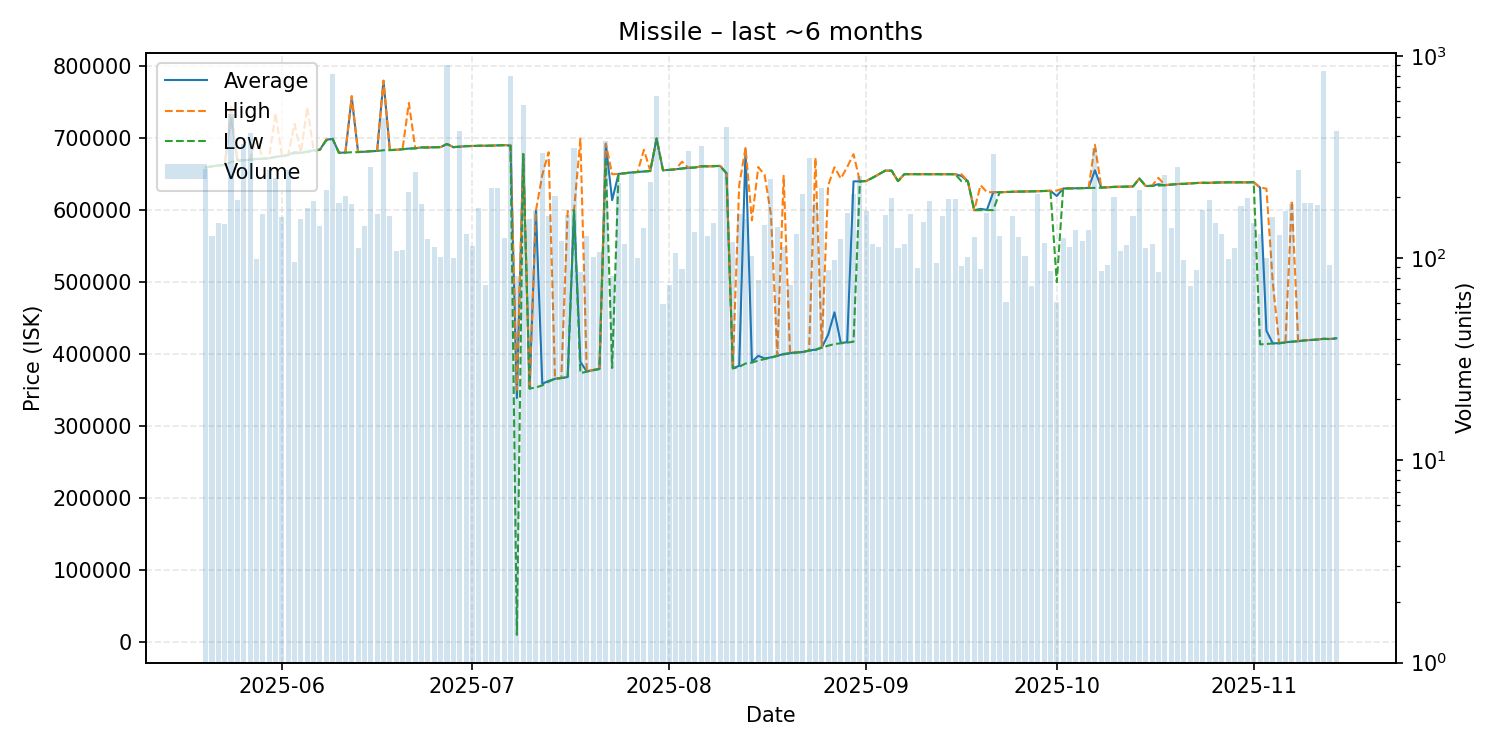

The file beside this chart, header and first rows:
date, average, highest, lowest, order_count, volume
2025-05-20, 659200, 659800, 659100, 64, 277
2025-05-21, 661000, 661100, 661000, 52, 129
2025-05-22, 662100, 662100, 662100, 48, 149
2025-05-23, 663000, 663000, 663000, 52, 148
2025-05-24, 728500, 743900, 667000, 93, 518
2025-05-25, 669000, 669000, 669000, 78, 194
2025-05-26, 669600, 669700, 669500, 75, 368
2025-05-27, 670100, 670100, 670100, 56, 417
2025-05-28, 671396, 700000, 670900, 44, 99
2025-05-29, 671400, 671700, 671400, 76, 166
2025-05-30, 672200, 672300, 672100, 72, 274
2025-05-31, 674300, 735000, 673700, 97, 249
2025-06-01, 675300, 676200, 675000, 63, 160
2025-06-02, 677000, 677200, 676500, 74, 272
2025-06-03, 680595, 720000, 679200, 62, 96
2025-06-04, 679700, 679700, 679700, 61, 157
2025-06-05, 681500, 743100, 681000, 84, 177
2025-06-06, 683200, 683500, 681900, 72, 191
2025-06-07, 684100, 684100, 684100, 78, 145
2025-06-08, 698000, 698100, 697000, 85, 218
2025-06-09, 699000, 699000, 699000, 69, 815
2025-06-10, 679800, 679800, 679600, 58, 188
2025-06-11, 680100, 680100, 680100, 36, 202
2025-06-12, 756700, 758700, 680500, 66, 186
2025-06-13, 680800, 681100, 680700, 57, 112
2025-06-14, 681200, 681300, 681200, 60, 144
2025-06-15, 682000, 682100, 682000, 77, 283
2025-06-16, 682300, 682300, 682300, 59, 166
2025-06-17, 779800, 779900, 683300, 77, 492
2025-06-18, 683600, 683700, 683400, 63, 161
2025-06-19, 683900, 683900, 683900, 53, 109
2025-06-20, 684700, 684700, 684700, 46, 110
2025-06-21, 685600, 749000, 685500, 60, 212
2025-06-22, 686000, 686100, 686000, 81, 267
2025-06-23, 687200, 687200, 687200, 66, 186
2025-06-24, 687200, 687200, 687200, 57, 124
2025-06-25, 687400, 687400, 687400, 43, 114
2025-06-26, 687700, 687700, 687700, 52, 101
2025-06-27, 692000, 692000, 692000, 59, 902
2025-06-28, 687612, 687800, 687500, 53, 100
2025-06-29, 688200, 688300, 688200, 101, 425
2025-06-30, 689000, 689000, 688900, 57, 132
2025-07-01, 689300, 689300, 689300, 61, 115
2025-07-02, 689500, 689500, 689500, 47, 176
2025-07-03, 689527, 689600, 689500, 38, 74
2025-07-04, 689700, 689700, 689700, 61, 222
2025-07-05, 690100, 690100, 690100, 61, 222
2025-07-06, 690500, 690600, 690300, 66, 126
2025-07-07, 689800, 690900, 689300, 75, 797
2025-07-08, 339142, 350300, 10185, 43, 82
2025-07-09, 678000, 678000, 678000, 56, 571
2025-07-10, 352300, 352400, 352200, 52, 157
2025-07-11, 599300, 599400, 353900, 50, 173
2025-07-12, 359000, 648900, 356700, 83, 332
2025-07-13, 362900, 680500, 361900, 68, 162
2025-07-14, 365900, 366000, 365900, 56, 204
2025-07-15, 366900, 367400, 366800, 38, 121
2025-07-16, 368300, 599000, 368100, 46, 164
2025-07-17, 600000, 600000, 600000, 40, 349
2025-07-18, 389216, 699250, 373800, 45, 85
... 119 more rows
